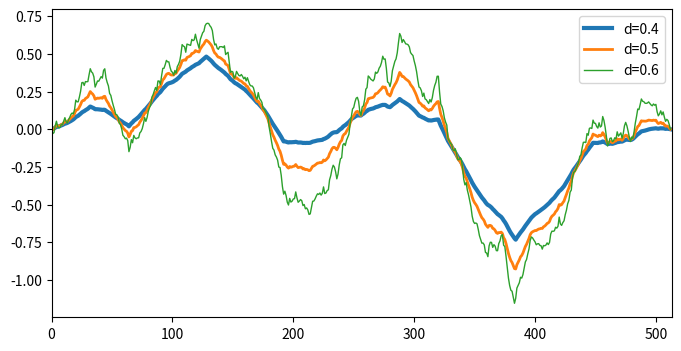

Here is the Python script that generated this plot:
# -*- coding: utf-8 -*-
import numpy as np

def hill1d(n, d):
    """
    绘制山脉曲线，2**n+1为曲线在X轴上的长度，d为衰减系数
    """
    a = np.zeros(2**n+1) 
    scale = 1.0
    for i in range(n, 0, -1): 
        s = 2**(i-1) 
        s2 = 2*s
        tmp = a[::s2] 
        a[s::s2] += (tmp[:-1] + tmp[1:]) * 0.5 
        a[s::s2] += np.random.normal(size=len(tmp)-1, scale=scale) 
        scale *= d 
    return a

if __name__ == "__main__":        
    import matplotlib.pyplot as plt
    plt.figure(figsize=(8,4))    
    for i, d in enumerate([0.4, 0.5, 0.6]):
        np.random.seed(8) 
        a = hill1d(9, d)
        plt.plot(a, label="d=%s" % d, linewidth=3-i)   
    plt.xlim((0,len(a)))    
    plt.legend()
    plt.show()
